The GitHub repository RiyaRachel24/crack-detection-app contains a labelled image folder "train_split" with 2 categories: crack, no crack. Examples follow, each with its label.

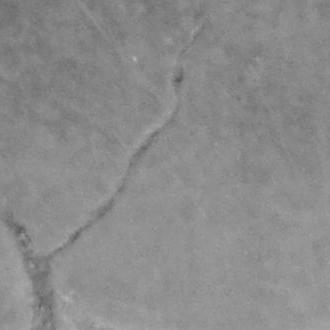
Label: crack

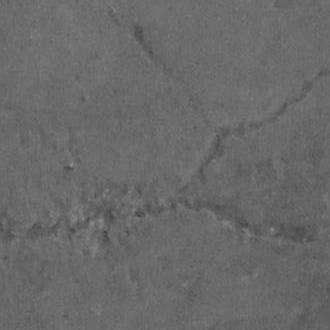
Label: crack

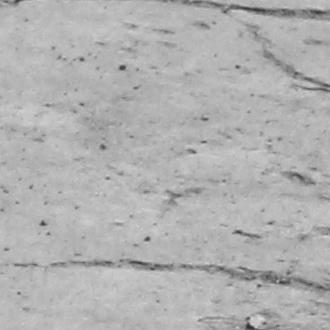
Label: crack

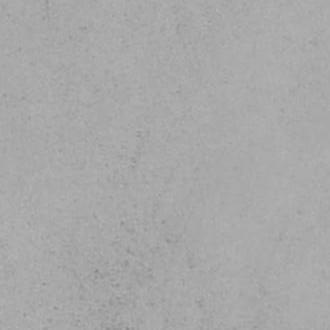
Label: no crack

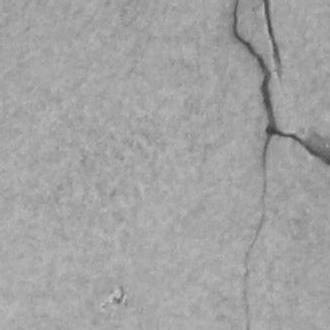
Label: crack

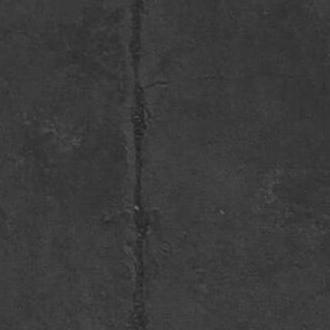
Label: crack
